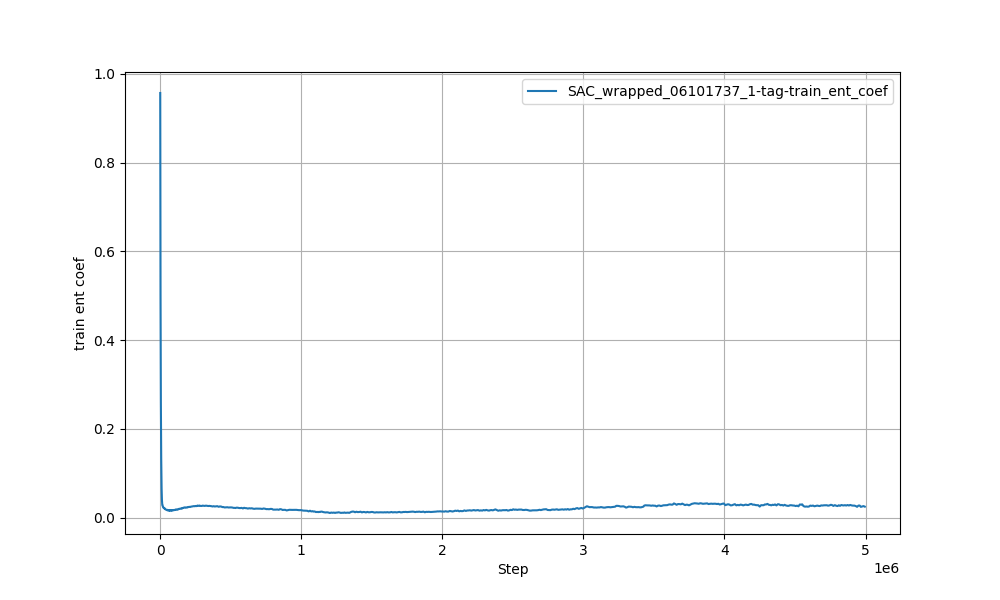

The table this chart was drawn from, first rows:
Wall time, Step, Value
1718012267, 245, 0.9567
1718012269, 449, 0.8973
1718012270, 690, 0.8335
1718012272, 857, 0.7927
1718012273, 1025, 0.7537
1718012274, 1193, 0.7165
1718012276, 1368, 0.6798
1718012277, 1539, 0.6459
1718012279, 1713, 0.613
1718012281, 1955, 0.5699
1718012284, 2379, 0.5024
1718012290, 3037, 0.4158
1718012293, 3493, 0.3665
1718012299, 4132, 0.309
1718012304, 4770, 0.2603
1718012311, 5570, 0.2099
1718012318, 6399, 0.1677
1718012325, 7245, 0.1329
1718012330, 7962, 0.1097
1718012336, 8655, 0.09186
1718012342, 9355, 0.07676
1718012347, 10029, 0.06505
1718012353, 10788, 0.05456
1718012360, 11573, 0.04599
1718012366, 12310, 0.03971
1718012373, 13216, 0.03437
1718012378, 13860, 0.03139
1718012384, 14621, 0.02905
1718012390, 15265, 0.0281
1718012396, 16014, 0.02745
1718012402, 16752, 0.02745
1718012409, 17577, 0.02628
1718012416, 18365, 0.02546
1718012423, 19173, 0.02506
1718012430, 20012, 0.0235
1718012436, 20825, 0.02277
1718012444, 21712, 0.02252
1718012451, 22527, 0.02228
1718012457, 23327, 0.02236
1718012464, 24103, 0.02227
1718012470, 24863, 0.02235
1718012477, 25691, 0.02137
1718012483, 26369, 0.02119
1718012489, 27146, 0.02126
1718012496, 27930, 0.02147
1718012502, 28632, 0.02107
1718012509, 29457, 0.02062
1718012516, 30315, 0.02031
1718012523, 31134, 0.01988
1718012529, 31906, 0.02042
1718012535, 32663, 0.02021
1718012541, 33360, 0.0198
1718012548, 34157, 0.01939
1718012554, 34950, 0.01898
1718012561, 35722, 0.01862
1718012568, 36613, 0.01825
1718012576, 37541, 0.01831
1718012584, 38554, 0.01841
1718012591, 39387, 0.0182
1718012598, 40241, 0.018
... 636 more rows
